Labelled photos from "Food-Calorie-Count", an image-classification folder in GursimranSujlana/Food-Calorie-Count. The possible labels are: baked potato, crispy chicken, donut, fries, hot dog, sandwich, taco, taquito, apple pie, burger, butter naan, chai, chapati, cheesecake, chicken curry, chole bhature, dal makhani, dhokla, fried rice, ice cream, idli, jalebi, kaathi rolls, kadai paneer, kulfi, masala dosa, momos, omelette, paani puri, pakode, pav bhaji, pizza, samosa, sushi.

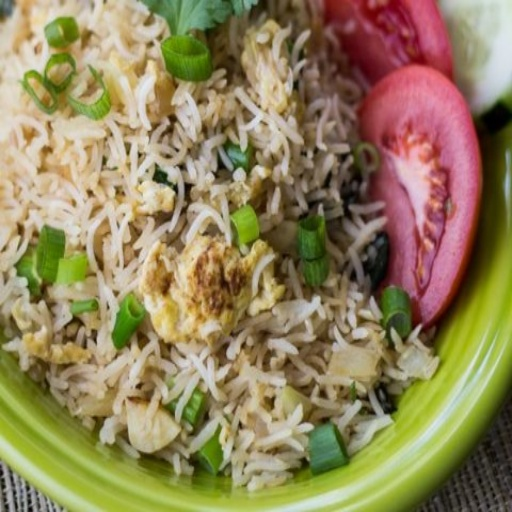
Label: fried rice

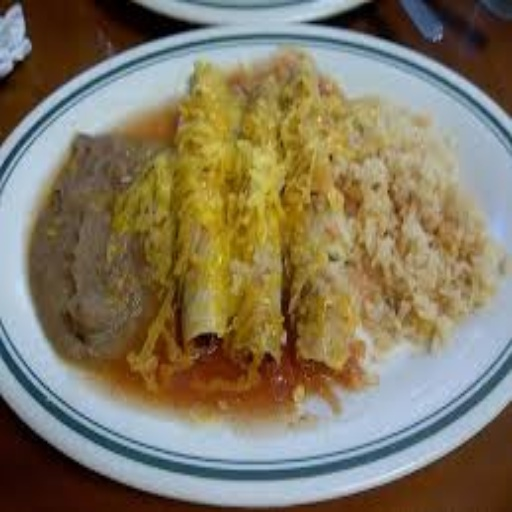
Label: taquito

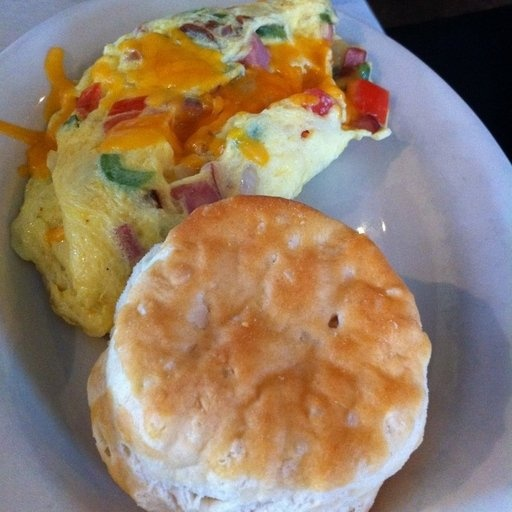
Label: omelette

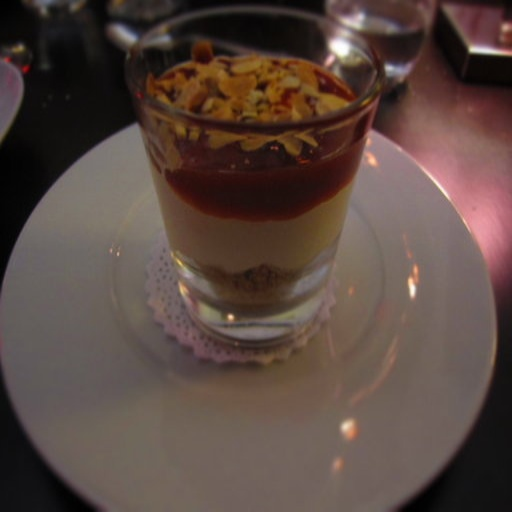
Label: cheesecake

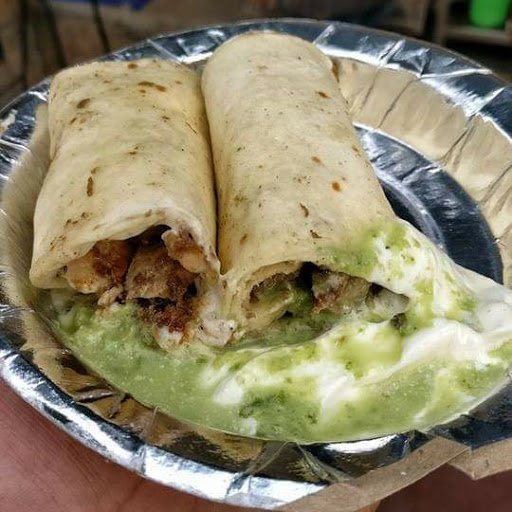
Label: kaathi rolls

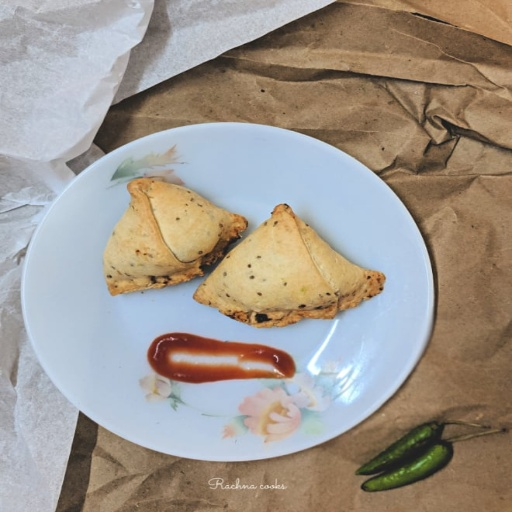
Label: samosa
